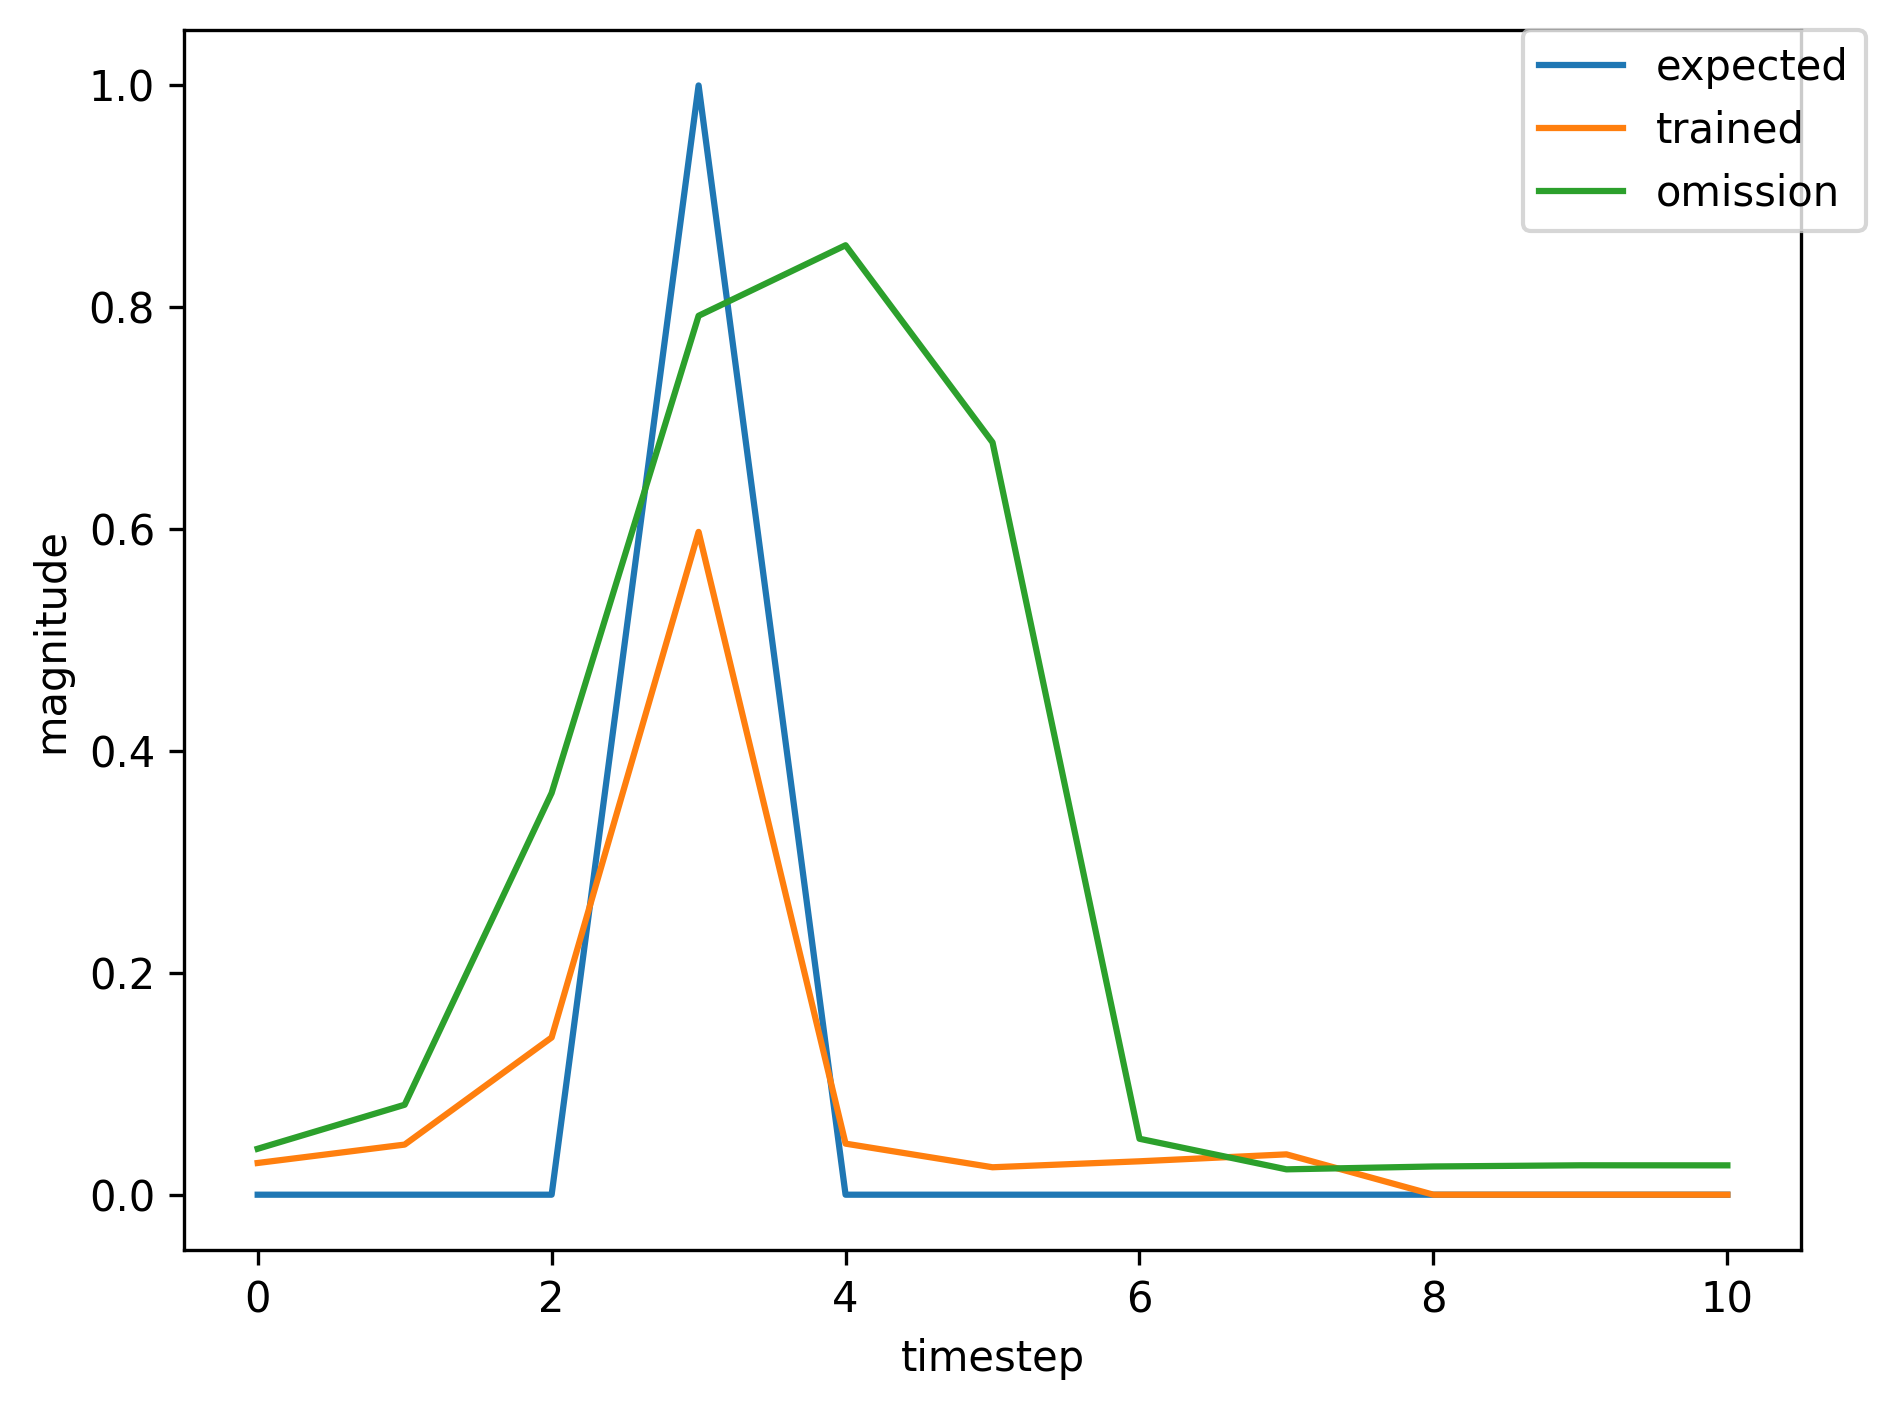

The file beside this chart, header and first rows:
, input, expected_output, network_output
0, 1.0, 0, 0.02445
1, 0.0, 0, 0.02722
2, 0.0, 0, 0.03928
3, 2.0, 1, 0.06446
4, 0.0, 0, 0.02403
5, 0.0, 0, 0.03105
6, 0.0, 0, 0.04076
7, 1.0, 0, 0.05262
8, 0.0, 0, 0.1944
9, 0.0, 0, 0.7759
10, 2.0, 1, 0.876
11, 0.0, 0, 0.03465
12, 0.0, 0, 0.02272
13, 0.0, 0, 0.02862
14, 0.0, 0, 0.03395
15, 0.0, 0, 0.03745
16, 1.0, 0, 0.03817
17, 0.0, 0, 0.05604
18, 0.0, 0, 0.1457
19, 2.0, 1, 0.4319
20, 0.0, 0, 0.03223
21, 0.0, 0, 0.02539
22, 1.0, 0, 0.03106
23, 0.0, 0, 0.05321
24, 0.0, 0, 0.2061
25, 2.0, 1, 0.724
26, 0.0, 0, 0.05493
27, 0.0, 0, 0.02381
28, 0.0, 0, 0.029
29, 0.0, 0, 0.03474
30, 0.0, 0, 0.03904
31, 0.0, 0, 0.04061
32, 1.0, 0, 0.03915
33, 0.0, 0, 0.05577
34, 0.0, 0, 0.1347
35, 2.0, 1, 0.378
36, 0.0, 0, 0.03067
37, 0.0, 0, 0.02598
38, 0.0, 0, 0.03183
39, 0.0, 0, 0.0379
40, 0.0, 0, 0.04232
41, 0.0, 0, 0.04374
42, 0.0, 0, 0.04186
43, 1.0, 0, 0.03806
44, 0.0, 0, 0.05025
45, 0.0, 0, 0.1052
46, 2.0, 1, 0.2647
47, 0.0, 0, 0.02839
48, 0.0, 0, 0.02776
49, 1.0, 0, 0.03441
50, 0.0, 0, 0.06968
51, 0.0, 0, 0.3587
52, 2.0, 1, 0.8265
53, 0.0, 0, 0.05786
54, 0.0, 0, 0.02317
55, 0.0, 0, 0.02849
56, 0.0, 0, 0.03407
57, 0.0, 0, 0.0381
58, 1.0, 0, 0.03941
59, 0.0, 0, 0.06134
... 393 more rows
